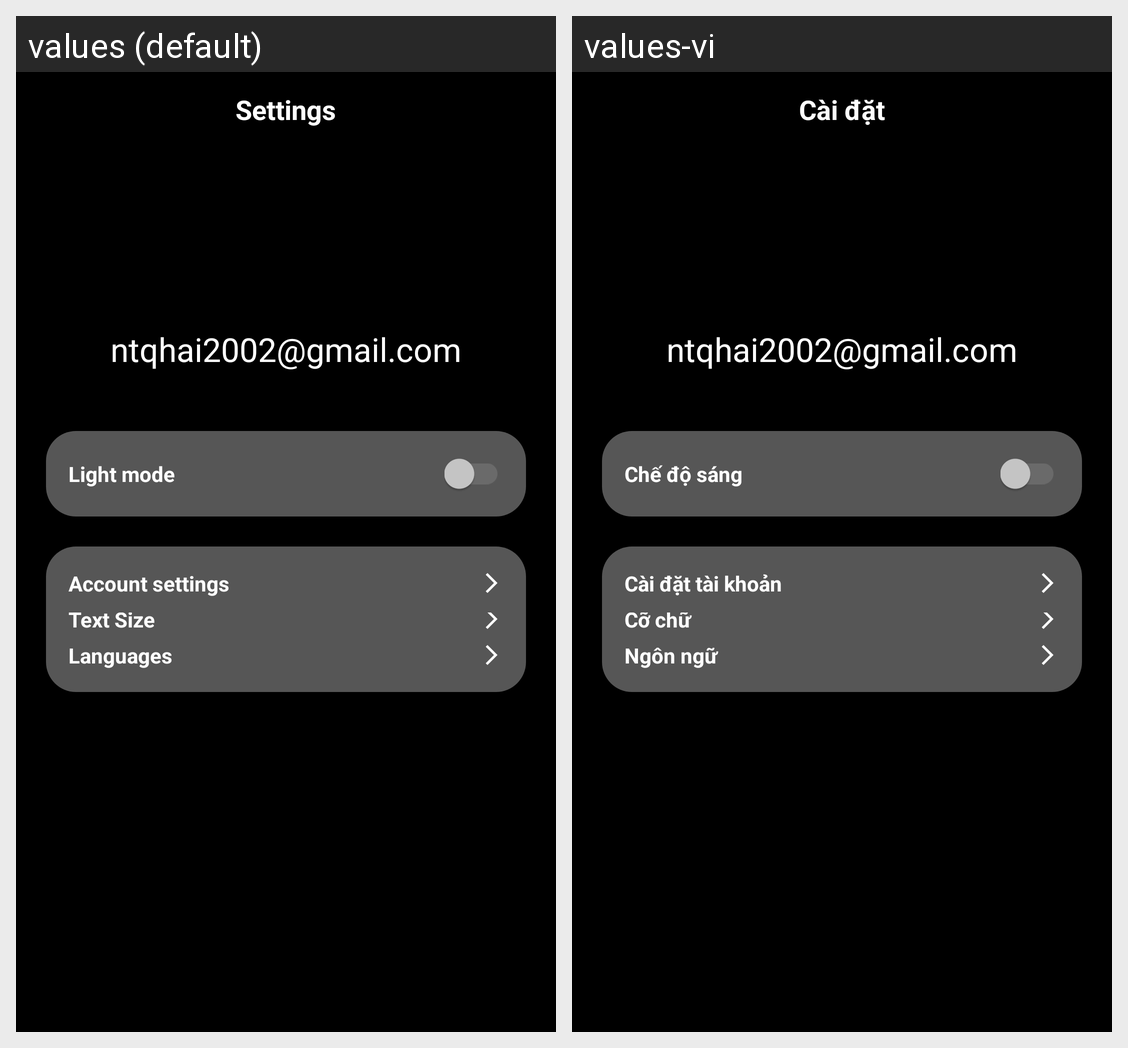

Translations of the strings shown on this Android screen, per locale in the grid:
Android screen res/layout/activity_settings.xml rendered under 2 locales, left to right: values (default), values-vi. Device: Nexus 5 (rendered at 1080×1920; each locale shown at half size, 540×960, under a caption strip naming it); theme Theme.WikiApp.
Strings drawn on this screen, with the default value and each locale's value (text and hints the layout hard-codes, and strings that could not be matched under every locale, appear in the picture but are not listed):

settings
  values: Settings
  values-vi: Cài đặt

lightmode
  values: Light mode
  values-vi: Chế độ sáng

accSettings
  values: Account settings
  values-vi: Cài đặt tài khoản

textsize
  values: Text Size
  values-vi: Cỡ chữ

lang
  values: Languages
  values-vi: Ngôn ngữ
